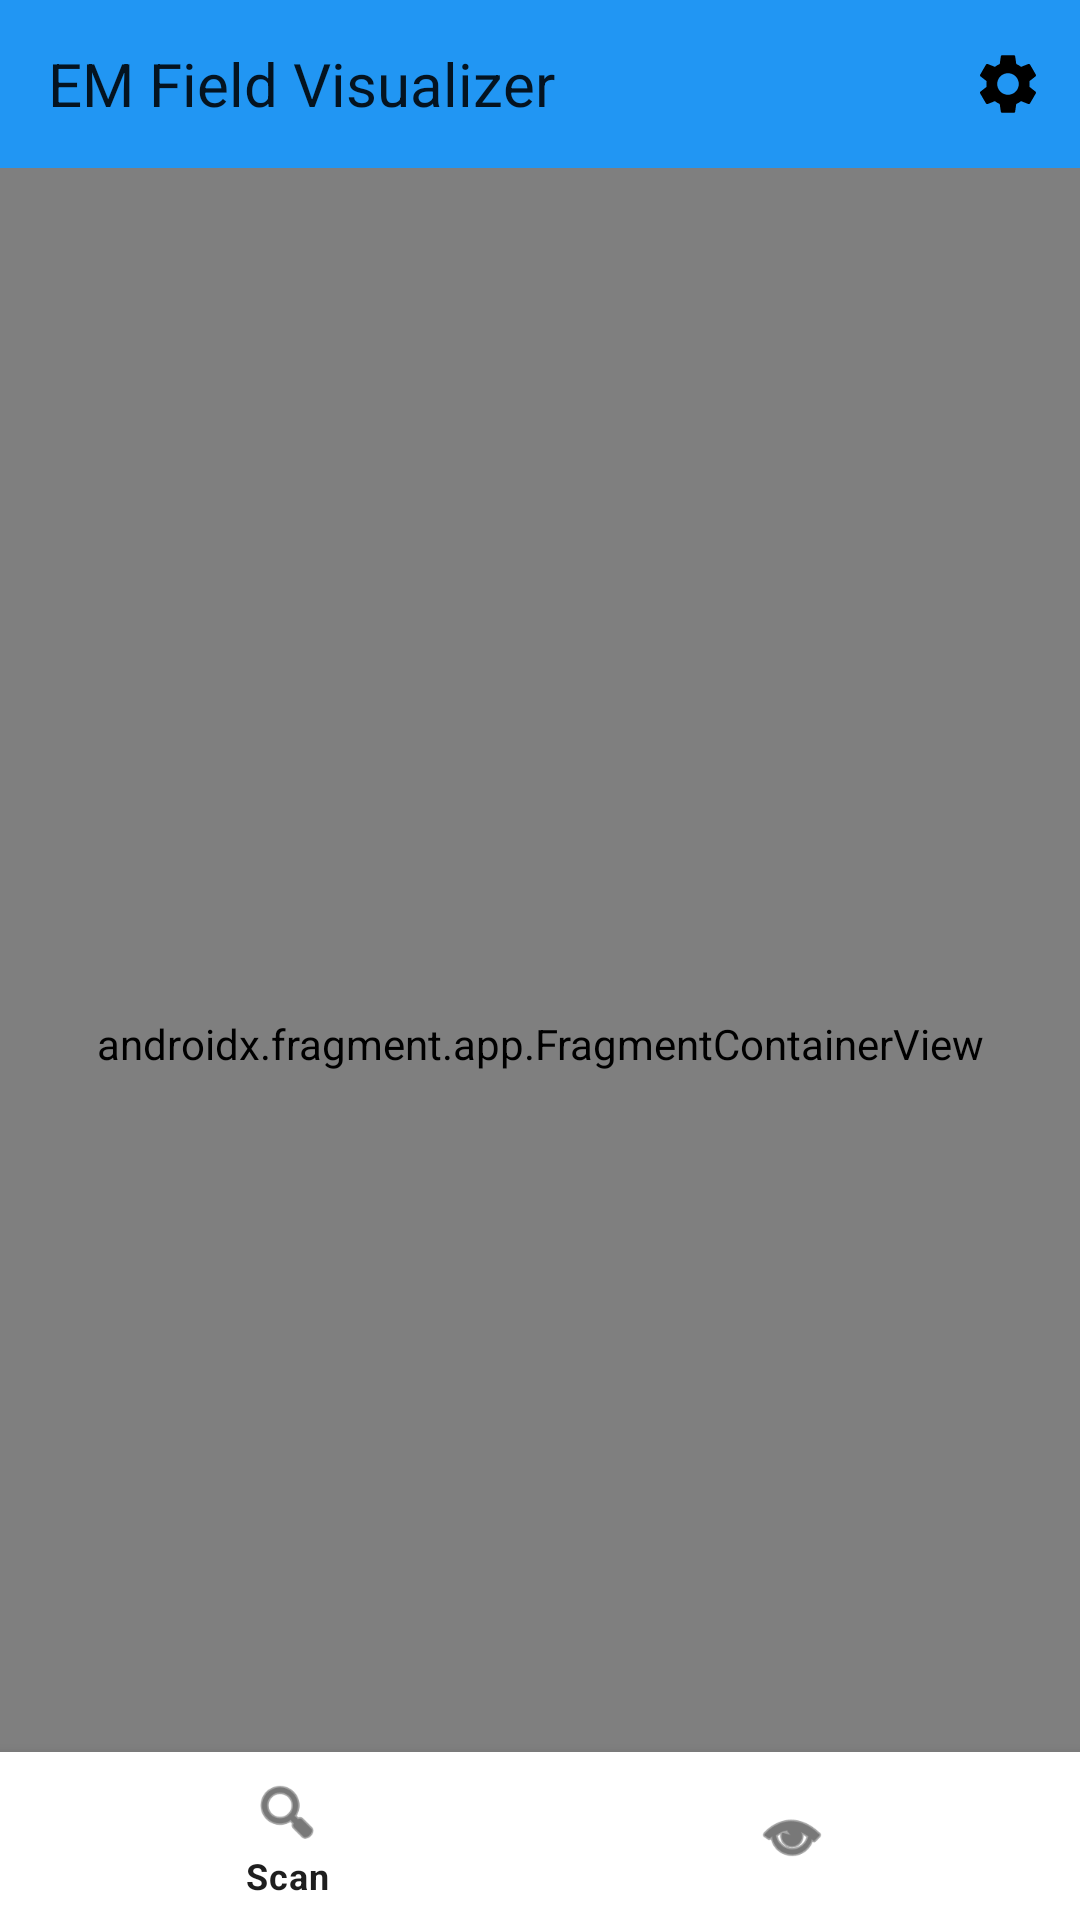

Android layout source for this screen:
<!-- AndroidManifest.xml: application theme Theme.EMFieldVisualizer -->
<!-- res/layout/activity_main.xml -->
<?xml version="1.0" encoding="utf-8"?>
<androidx.coordinatorlayout.widget.CoordinatorLayout 
    xmlns:android="http://schemas.android.com/apk/res/android"
    xmlns:app="http://schemas.android.com/apk/res-auto"
    android:layout_width="match_parent"
    android:layout_height="match_parent"
    android:fitsSystemWindows="true">

    <com.google.android.material.appbar.AppBarLayout
        android:layout_width="match_parent"
        android:layout_height="wrap_content"
        android:fitsSystemWindows="true"
        app:liftOnScroll="true">

        <com.google.android.material.appbar.MaterialToolbar
            android:id="@+id/toolbar"
            android:layout_width="match_parent"
            android:layout_height="?attr/actionBarSize"
            app:title="@string/app_name"
            app:titleTextAppearance="@style/TextAppearance.EMField.Headline6"
            app:menu="@menu/top_menu" />

    </com.google.android.material.appbar.AppBarLayout>

    <androidx.fragment.app.FragmentContainerView
        android:id="@+id/nav_host_fragment"
        android:name="androidx.navigation.fragment.NavHostFragment"
        android:layout_width="match_parent"
        android:layout_height="match_parent"
        app:layout_behavior="@string/appbar_scrolling_view_behavior"
        app:defaultNavHost="true"
        app:navGraph="@navigation/nav_graph" />

    <com.google.android.material.bottomnavigation.BottomNavigationView
        android:id="@+id/bottom_navigation"
        android:layout_width="match_parent"
        android:layout_height="wrap_content"
        android:layout_gravity="bottom"
        app:menu="@menu/bottom_nav_menu"
        app:labelVisibilityMode="selected"
        app:itemIconTint="@color/bottom_nav_color"
        app:itemTextColor="@color/bottom_nav_color"
        app:itemRippleColor="@color/primary_color_translucent" />

</androidx.coordinatorlayout.widget.CoordinatorLayout>
<!-- resources referenced by this layout -->
<resources>
  <color name="bottom_nav_color">#1E1E1E</color>
  <color name="primary_color_translucent">#B32196F3</color>
  <string name="app_name">EM Field Visualizer</string>
  <style name="TextAppearance.EMField.Headline6" parent="TextAppearance.Material3.HeadlineSmall">
          <item name="android:textColor">@color/white</item>
          <item name="android:textSize">20sp</item>
          <item name="android:fontFamily">sans-serif-medium</item>
      </style>
  <style name="Theme.EMFieldVisualizer" parent="Theme.MaterialComponents.DayNight.NoActionBar">
          <item name="colorPrimary">@color/primary</item>
          <item name="colorPrimaryVariant">@color/primary_dark</item>
          <item name="colorOnPrimary">@color/white</item>
          <item name="colorSecondary">@color/accent</item>
          <item name="colorSecondaryVariant">@color/accent_dark</item>
          <item name="colorOnSecondary">@color/black</item>
          <item name="android:statusBarColor">@color/primary_dark</item>
      </style>
  <color name="white">#FFFFFF</color>
  <color name="primary">#2196F3</color>
  <color name="primary_dark">#1976D2</color>
  <color name="accent">#FF5722</color>
  <color name="accent_dark">#E64A19</color>
  <color name="black">#000000</color>
</resources>
